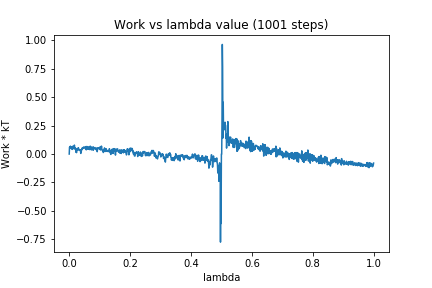

The data file committed next to this chart (first rows):
0, 0.0
1, 0.06036
2, 0.05571
3, 0.06268
4, 0.06942
5, 0.05456
6, 0.05322
7, 0.06283
8, 0.04719
9, 0.06072
10, 0.0409
11, 0.05747
12, 0.06898
13, 0.06561
14, 0.05916
15, 0.05581
16, 0.04507
17, 0.07895
18, 0.05063
19, 0.05529
20, 0.0438
21, 0.04339
22, 0.01772
23, 0.03038
24, 0.01229
25, 0.03692
26, 0.04927
27, 0.03481
28, 0.04356
29, 0.03522
30, 0.05572
31, 0.04573
32, 0.04006
33, 0.0362
34, 0.03898
35, 0.03271
36, 0.03682
37, 0.02626
38, 0.005434
39, 0.02278
40, 0.02777
41, 0.03879
42, 0.04689
43, 0.05505
44, 0.0465
45, 0.05288
46, 0.05191
47, 0.0614
48, 0.05878
49, 0.05891
50, 0.06238
51, 0.05439
52, 0.0548
53, 0.04768
54, 0.04834
55, 0.06555
56, 0.03706
57, 0.04702
58, 0.06669
59, 0.04318
60, 0.0539
... 940 more rows
